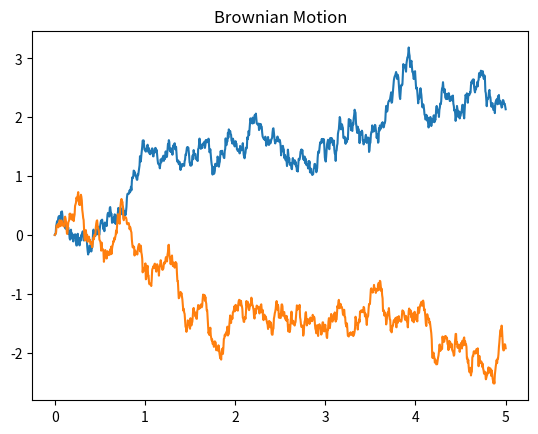

Write the Python code that produced this figure.
#Simulating a Brownain Motion in 1-d starting at 0

import numpy as np
import matplotlib.pyplot as plt

# We consider the time interval (0,t)
# We partion the interval into 1000 pieces. P denotes the partition.

t=5
n=1000
delta_t = t/n

# how many paths
pamt = 2

# create an array to store the paths
X = np.zeros((pamt, n+1))

# create the paths 
for i in range(pamt):        
    dW = np.sqrt(delta_t) * np.random.normal(0,1,size =n )
    
    W = np.empty(n+1, dtype=float)
    W[0] = 0
    for j in range(n):
        W[j+1] = W[j] + dW[j]
    X[i, : ] = W

# There is a bulit in formula, np.cumsum, that does what the above for loop does.
# W = Wt
# Wt = np.zeros(n+1)
# Wt[1:] = np.cumsum(dW)



# x-axis for the plot
x = np.linspace(0, t, n + 1)

# plot the paths
for i in range(pamt):
    plt.plot(x,X[i])

plt.title('Brownian Motion')
plt.show()
